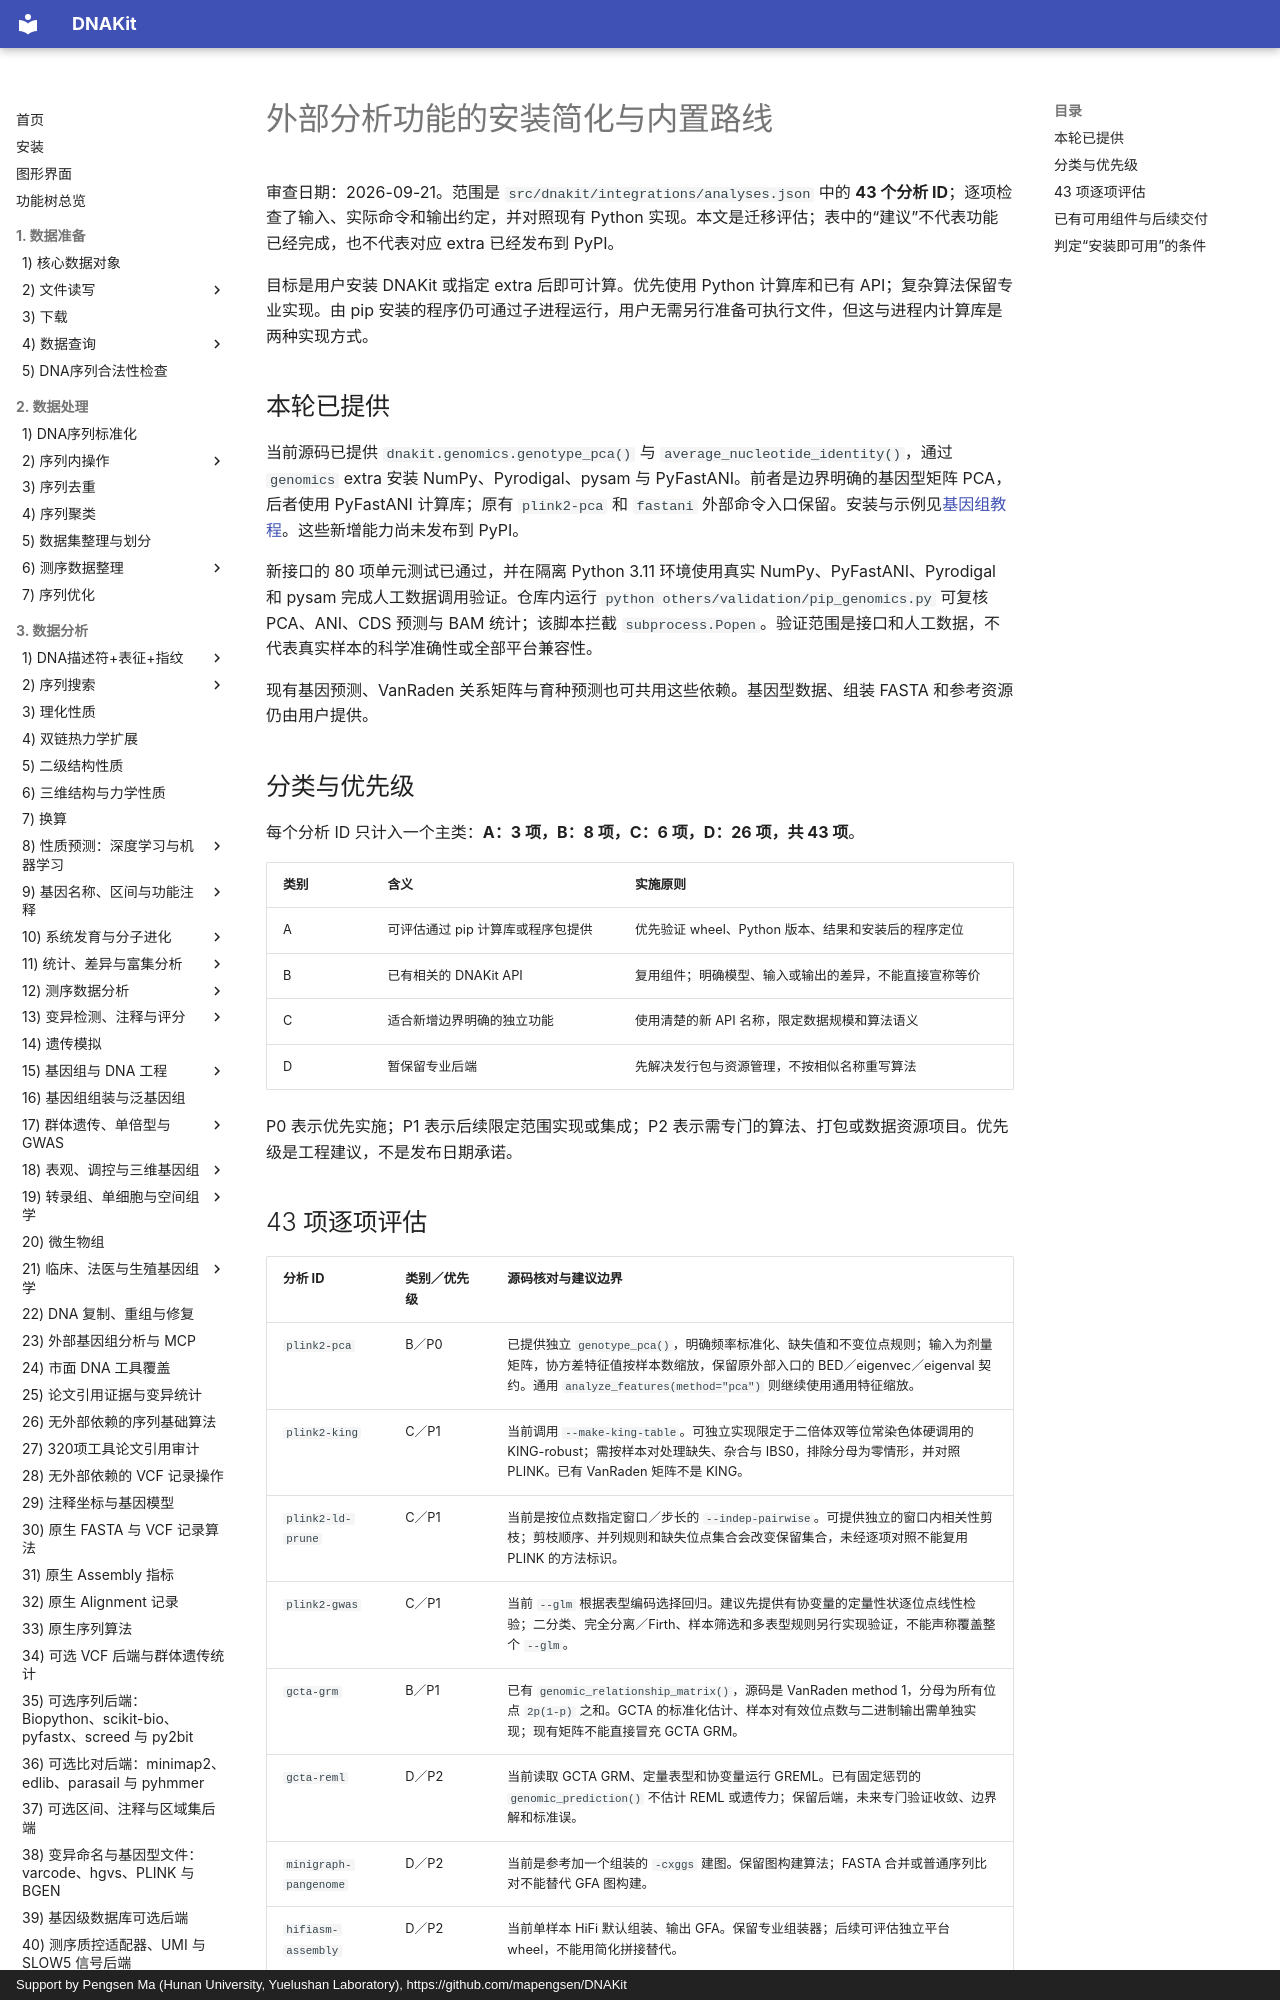

repository: mapengsen/DNAKit · page: faq/external_analysis_migration/index.html · generator: mkdocs · copyright: Support by Pengsen Ma (Hunan University, Yuelushan Laboratory), https://github.com/mapengsen/DNAKit

# 外部分析功能的安装简化与内置路线

审查日期：2026-09-21。范围是 `src/dnakit/integrations/analyses.json` 中的 **43 个分析 ID**；逐项检查了输入、实际命令和输出约定，并对照现有 Python 实现。本文是迁移评估；表中的“建议”不代表功能已经完成，也不代表对应 extra 已经发布到 PyPI。

目标是用户安装 DNAKit 或指定 extra 后即可计算。优先使用 Python 计算库和已有 API；复杂算法保留专业实现。由 pip 安装的程序仍可通过子进程运行，用户无需另行准备可执行文件，但这与进程内计算库是两种实现方式。

## 本轮已提供

当前源码已提供 `dnakit.genomics.genotype_pca()` 与 `average_nucleotide_identity()`，通过 `genomics` extra 安装 NumPy、Pyrodigal、pysam 与 PyFastANI。前者是边界明确的基因型矩阵 PCA，后者使用 PyFastANI 计算库；原有 `plink2-pca` 和 `fastani` 外部命令入口保留。安装与示例见[基因组教程](../api/features/38_genomics_extensions.md#pip-genomics)。这些新增能力尚未发布到 PyPI。

新接口的 80 项单元测试已通过，并在隔离 Python 3.11 环境使用真实 NumPy、PyFastANI、Pyrodigal 和 pysam 完成人工数据调用验证。仓库内运行 `python others/validation/pip_genomics.py` 可复核 PCA、ANI、CDS 预测与 BAM 统计；该脚本拦截 `subprocess.Popen`。验证范围是接口和人工数据，不代表真实样本的科学准确性或全部平台兼容性。

现有基因预测、VanRaden 关系矩阵与育种预测也可共用这些依赖。基因型数据、组装 FASTA 和参考资源仍由用户提供。

## 分类与优先级

每个分析 ID 只计入一个主类：**A：3 项，B：8 项，C：6 项，D：26 项，共 43 项**。

| 类别 | 含义 | 实施原则 |
| --- | --- | --- |
| A | 可评估通过 pip 计算库或程序包提供 | 优先验证 wheel、Python 版本、结果和安装后的程序定位 |
| B | 已有相关的 DNAKit API | 复用组件；明确模型、输入或输出的差异，不能直接宣称等价 |
| C | 适合新增边界明确的独立功能 | 使用清楚的新 API 名称，限定数据规模和算法语义 |
| D | 暂保留专业后端 | 先解决发行包与资源管理，不按相似名称重写算法 |

P0 表示优先实施；P1 表示后续限定范围实现或集成；P2 表示需专门的算法、打包或数据资源项目。优先级是工程建议，不是发布日期承诺。
